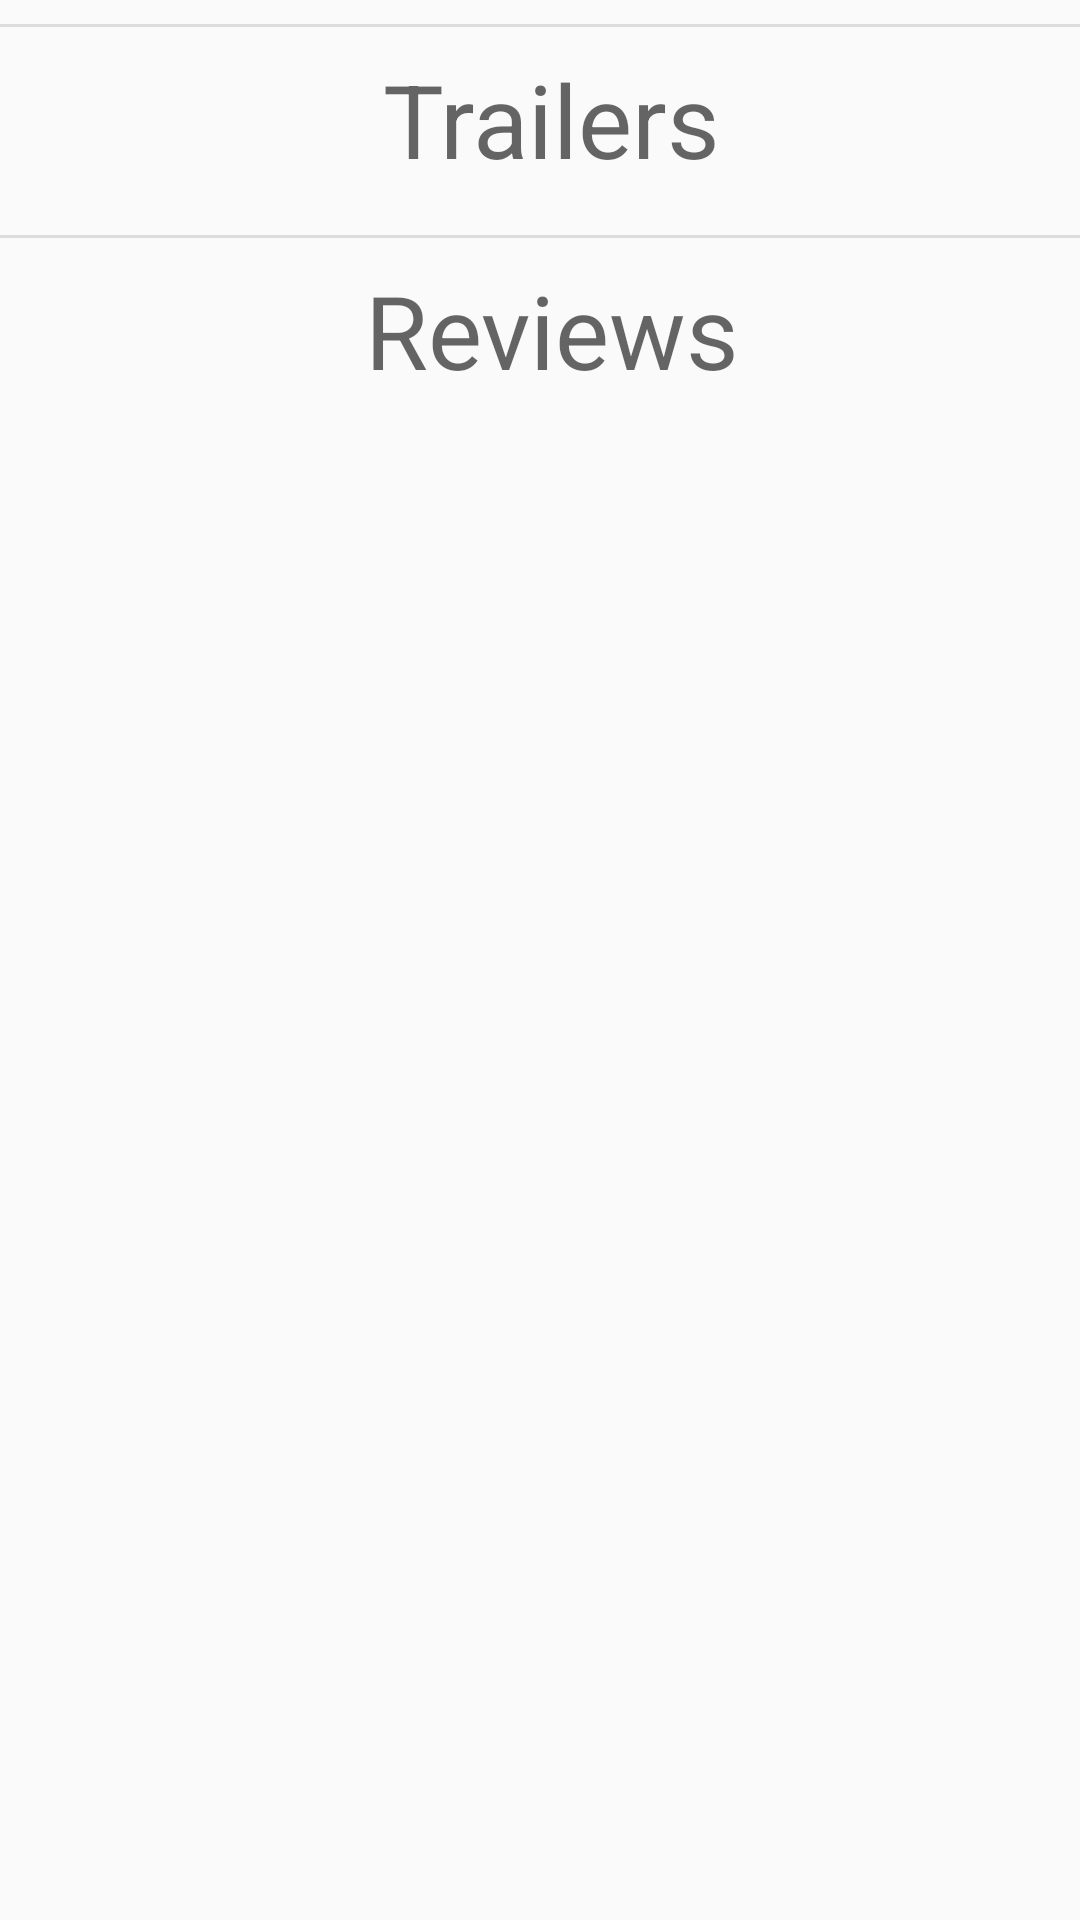

Layout XML and referenced resources for this Android screen:
<!-- AndroidManifest.xml: application theme AppTheme -->
<!-- res/layout/movie_trailer_and_review_details.xml -->
<?xml version="1.0" encoding="utf-8"?>
<layout xmlns:android="http://schemas.android.com/apk/res/android"
    xmlns:app="http://schemas.android.com/apk/res-auto">

    <android.support.constraint.ConstraintLayout

        android:layout_width="match_parent"
        android:layout_height="wrap_content">

        <TextView
            android:id="@+id/textViewTrailerLabel"
            android:layout_width="wrap_content"
            android:layout_height="wrap_content"
            android:layout_marginStart="16dp"
            android:layout_marginLeft="16dp"
            android:layout_marginTop="8dp"
            android:layout_marginEnd="8dp"
            android:layout_marginRight="8dp"
            android:text="@string/trailers_label"
            android:textAppearance="@style/TextAppearance.AppCompat.Display1"
            app:layout_constraintEnd_toEndOf="parent"
            app:layout_constraintStart_toStartOf="parent"
            app:layout_constraintTop_toBottomOf="@+id/divider" />

        <View
            android:id="@+id/divider"
            android:layout_width="0dp"
            android:layout_height="1dp"
            android:layout_marginTop="8dp"
            android:background="?android:attr/listDivider"
            app:layout_constraintEnd_toEndOf="parent"
            app:layout_constraintStart_toStartOf="parent"
            app:layout_constraintTop_toTopOf="parent" />

        <View
            android:id="@+id/divider3"
            android:layout_width="0dp"
            android:layout_height="1dp"
            android:layout_marginTop="8dp"
            android:background="?android:attr/listDivider"
            app:layout_constraintEnd_toEndOf="parent"
            app:layout_constraintHorizontal_bias="0.0"
            app:layout_constraintStart_toStartOf="parent"
            app:layout_constraintTop_toBottomOf="@+id/rv_movie_trailers" />

        <android.support.v7.widget.RecyclerView
            android:id="@+id/rv_movie_trailers"
            android:layout_width="wrap_content"
            android:layout_height="wrap_content"
            android:layout_marginTop="8dp"
            android:scrollbars="vertical"
            app:layout_constraintEnd_toEndOf="@+id/textViewTrailerLabel"
            app:layout_constraintStart_toStartOf="@+id/textViewTrailerLabel"
            app:layout_constraintTop_toBottomOf="@+id/textViewTrailerLabel" />

        
        <TextView
            android:id="@+id/empty_trailers"
            android:layout_width="wrap_content"
            android:layout_height="wrap_content"
            android:layout_centerInParent="true"
            android:layout_marginStart="16dp"
            android:layout_marginLeft="16dp"
            android:layout_marginTop="8dp"
            android:layout_marginEnd="16dp"
            android:layout_marginRight="16dp"
            android:textAppearance="?android:textAppearanceMedium"
            android:visibility="invisible"
            app:layout_constraintEnd_toEndOf="parent"
            app:layout_constraintStart_toStartOf="parent"
            app:layout_constraintTop_toBottomOf="@+id/textViewTrailerLabel" />

        <TextView
            android:id="@+id/textViewReviewsLabel"
            android:layout_width="wrap_content"
            android:layout_height="wrap_content"
            android:layout_marginTop="8dp"
            android:text="@string/reviews_label"
            android:textAppearance="@style/TextAppearance.AppCompat.Display1"
            app:layout_constraintEnd_toEndOf="@+id/textViewTrailerLabel"
            app:layout_constraintStart_toStartOf="@+id/textViewTrailerLabel"
            app:layout_constraintTop_toBottomOf="@+id/divider3" />

        <android.support.v7.widget.RecyclerView
            android:id="@+id/rv_movie_reviews"
            android:layout_width="wrap_content"
            android:layout_height="wrap_content"
            android:layout_marginTop="8dp"
            android:scrollbars="vertical"
            app:layout_constraintEnd_toEndOf="@+id/textViewTrailerLabel"
            app:layout_constraintStart_toStartOf="@+id/textViewTrailerLabel"
            app:layout_constraintTop_toBottomOf="@+id/textViewReviewsLabel" />


    </android.support.constraint.ConstraintLayout>
</layout>
<!-- resources referenced by this layout -->
<resources>
  <string name="reviews_label">Reviews</string>
  <string name="trailers_label">Trailers</string>
  <style name="AppTheme" parent="Theme.AppCompat.Light.DarkActionBar">
          
          <item name="colorPrimary">@color/colorPrimary</item>
          <item name="colorPrimaryDark">@color/colorPrimaryDark</item>
          <item name="colorAccent">@color/colorAccent</item>
      </style>
  <color name="colorPrimary">#673AB7</color>
  <color name="colorPrimaryDark">#512DA8</color>
  <color name="colorAccent">#03A9F4</color>
</resources>
